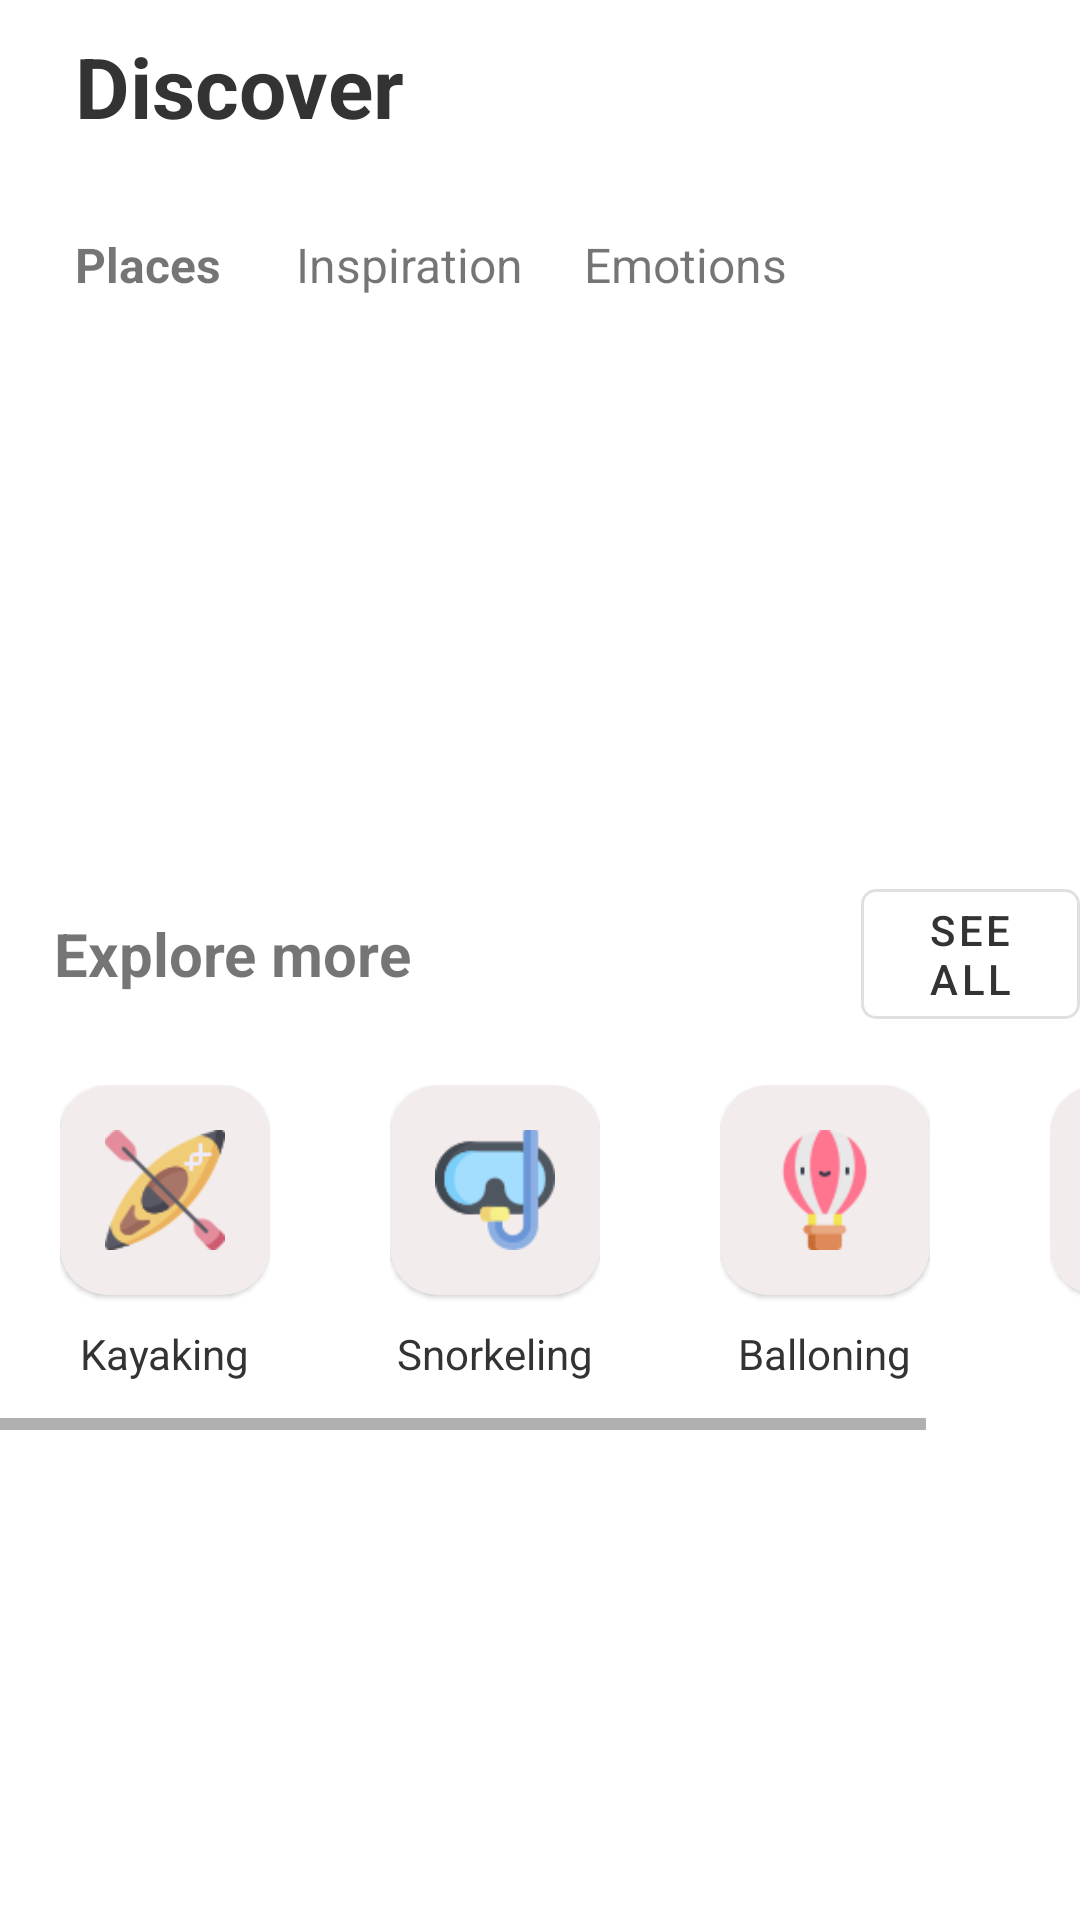

This screen was rendered from an Android layout file. Write that file and the resources it references.
<!-- AndroidManifest.xml: application theme Theme.Actividad -->
<!-- res/layout/fragment_app.xml -->
<?xml version="1.0" encoding="utf-8"?>
<androidx.constraintlayout.widget.ConstraintLayout xmlns:android="http://schemas.android.com/apk/res/android"
    xmlns:app="http://schemas.android.com/apk/res-auto"
    xmlns:tools="http://schemas.android.com/tools"
    android:layout_width="match_parent"
    android:layout_height="match_parent"
    tools:context=".FragmentsOptions.AppFragment">

    <TextView
        android:id="@+id/textView"
        android:layout_width="wrap_content"
        android:layout_height="wrap_content"
        android:layout_marginTop="10dp"
        android:text="Discover"
        android:textColor="@color/black2"
        android:textSize="28sp"
        app:layout_constraintEnd_toEndOf="parent"
        app:layout_constraintHorizontal_bias="0.10"
        app:layout_constraintStart_toStartOf="parent"
        app:layout_constraintTop_toTopOf="parent"
        android:textStyle="bold"/>

    <LinearLayout
        android:id="@+id/linearLayout5"
        android:layout_width="match_parent"
        android:layout_height="wrap_content"
        android:layout_marginTop="20dp"
        android:orientation="horizontal"
        app:layout_constraintEnd_toEndOf="parent"
        app:layout_constraintStart_toStartOf="parent"
        app:layout_constraintTop_toBottomOf="@+id/textView">

        <TextView
            android:layout_width="wrap_content"
            android:layout_height="wrap_content"
            android:layout_marginStart="20dp"
            android:padding="5dp"
            android:layout_marginVertical="5dp"
            android:text="Places"
            android:textSize="16sp"
            android:textStyle="bold" />

        <TextView
            android:layout_width="wrap_content"
            android:layout_height="wrap_content"
            android:layout_marginStart="20dp"
            android:layout_marginVertical="5dp"
            android:text="Inspiration"
            android:textSize="16sp" />

        <TextView
            android:layout_width="wrap_content"
            android:layout_height="wrap_content"
            android:layout_marginStart="20dp"
            android:layout_marginVertical="5dp"
            android:text="Emotions"
            android:textSize="16sp" />

    </LinearLayout>

    <androidx.core.widget.NestedScrollView
        android:id="@+id/horizontalScrollView"
        android:layout_width="match_parent"
        android:layout_height="wrap_content"
        android:layout_marginTop="18dp"
        app:layout_constraintEnd_toEndOf="parent"
        app:layout_constraintStart_toStartOf="parent"
        app:layout_constraintTop_toBottomOf="@+id/linearLayout5">

        <androidx.recyclerview.widget.RecyclerView
            android:id="@+id/rv"
            android:layout_width="wrap_content"
            android:layout_height="match_parent" />


    </androidx.core.widget.NestedScrollView>

    <androidx.constraintlayout.widget.ConstraintLayout
        android:layout_width="match_parent"
        android:layout_height="wrap_content"
        app:layout_constraintVertical_bias="0.50"
        app:layout_constraintBottom_toBottomOf="parent"
        app:layout_constraintEnd_toEndOf="parent"
        app:layout_constraintStart_toStartOf="parent"
        app:layout_constraintTop_toBottomOf="@+id/horizontalScrollView">

        <LinearLayout
            android:id="@+id/linearLayout3"
            android:layout_width="match_parent"
            android:layout_height="wrap_content"
            android:gravity="center_vertical"
            android:orientation="horizontal"
            app:layout_constraintStart_toStartOf="parent"
            app:layout_constraintTop_toTopOf="parent">

            <TextView
                android:layout_width="wrap_content"
                android:layout_height="wrap_content"
                android:layout_marginStart="18dp"
                android:text="Explore more"
                android:textSize="20sp"
                android:textStyle="bold" />

            <com.google.android.material.button.MaterialButton
                style="@style/Widget.MaterialComponents.Button.OutlinedButton"
                android:layout_width="wrap_content"
                android:layout_height="wrap_content"
                android:layout_marginStart="150dp"
                android:text="See all"
                android:textColor="@color/black2"
                app:cornerRadius="5dp" />

        </LinearLayout>


        <HorizontalScrollView
            android:layout_width="match_parent"
            android:layout_height="match_parent"
            app:layout_constraintBottom_toBottomOf="parent"
            app:layout_constraintTop_toBottomOf="@+id/linearLayout3">

            <LinearLayout
                android:layout_width="match_parent"
                android:layout_height="wrap_content"
                android:layout_marginVertical="16dp"
                android:orientation="horizontal">

                <LinearLayout
                    android:layout_width="wrap_content"
                    android:layout_height="wrap_content"
                    android:layout_marginStart="20dp"
                    android:orientation="vertical">
                    <com.google.android.material.card.MaterialCardView
                        android:layout_width="70dp"
                        android:layout_height="70dp"
                        android:backgroundTint="@color/blancoGrisado"
                        app:cardCornerRadius="16dp"
                        >
                        <ImageView
                            android:layout_gravity="center"
                            android:layout_width="40dp"
                            android:layout_height="40dp"
                            android:scaleType="centerCrop"
                            android:src="@drawable/kayak"
                            />

                    </com.google.android.material.card.MaterialCardView>
                    <TextView
                        android:layout_width="wrap_content"
                        android:layout_height="wrap_content"
                        android:layout_marginTop="10dp"
                        android:textColor="@color/black2"
                        android:layout_gravity="center_horizontal"
                        android:text="Kayaking"/>

                </LinearLayout>

                <LinearLayout
                    android:layout_width="wrap_content"
                    android:layout_height="wrap_content"
                    android:layout_marginStart="40dp"
                    android:orientation="vertical">
                    <com.google.android.material.card.MaterialCardView
                        android:layout_width="70dp"
                        android:layout_height="70dp"
                        android:backgroundTint="@color/blancoGrisado"
                        app:cardCornerRadius="16dp"
                        >
                        <ImageView
                            android:layout_gravity="center"
                            android:layout_width="40dp"
                            android:layout_height="40dp"
                            android:scaleType="centerCrop"
                            android:src="@drawable/snorkel"
                            />

                    </com.google.android.material.card.MaterialCardView>
                    <TextView
                        android:layout_width="wrap_content"
                        android:layout_height="wrap_content"
                        android:layout_marginTop="10dp"
                        android:textColor="@color/black2"
                        android:layout_gravity="center_horizontal"
                        android:text="Snorkeling"/>

                </LinearLayout>

                <LinearLayout
                    android:layout_width="wrap_content"
                    android:layout_height="wrap_content"
                    android:layout_marginStart="40dp"
                    android:orientation="vertical">
                    <com.google.android.material.card.MaterialCardView
                        android:layout_width="70dp"
                        android:layout_height="70dp"
                        android:backgroundTint="@color/blancoGrisado"
                        app:cardCornerRadius="16dp"
                        >
                        <ImageView
                            android:layout_gravity="center"
                            android:layout_width="40dp"
                            android:layout_height="40dp"
                            android:scaleType="centerCrop"
                            android:src="@drawable/air_hot_balloon"
                            />

                    </com.google.android.material.card.MaterialCardView>
                    <TextView
                        android:layout_width="wrap_content"
                        android:layout_height="wrap_content"
                        android:layout_marginTop="10dp"
                        android:textColor="@color/black2"
                        android:layout_gravity="center_horizontal"
                        android:text="Balloning"/>

                </LinearLayout>

                <LinearLayout
                    android:layout_width="wrap_content"
                    android:layout_height="wrap_content"
                    android:layout_marginStart="40dp"
                    android:orientation="vertical">
                    <com.google.android.material.card.MaterialCardView
                        android:layout_width="70dp"
                        android:layout_height="70dp"
                        android:backgroundTint="@color/blancoGrisado"
                        app:cardCornerRadius="16dp"
                        >
                        <ImageView
                            android:layout_gravity="center"
                            android:layout_width="40dp"
                            android:layout_height="40dp"
                            android:scaleType="centerCrop"
                            android:src="@drawable/hiking"
                            />

                    </com.google.android.material.card.MaterialCardView>
                    <TextView
                        android:layout_width="wrap_content"
                        android:layout_height="wrap_content"
                        android:layout_marginTop="10dp"
                        android:textColor="@color/black2"
                        android:layout_gravity="center_horizontal"
                        android:text="Hiking"/>

                </LinearLayout>





            </LinearLayout>


        </HorizontalScrollView>




    </androidx.constraintlayout.widget.ConstraintLayout>



</androidx.constraintlayout.widget.ConstraintLayout>
<!-- resources referenced by this layout -->
<resources>
  <color name="black2">#333</color>
  <color name="blancoGrisado">#F3ECEC</color>
  <!-- drawable air_hot_balloon: png bitmap (drawable, 2656 bytes) -->
  <!-- drawable kayak: png bitmap (drawable, 4489 bytes) -->
  <!-- drawable snorkel: png bitmap (drawable, 3067 bytes) -->
  <style name="Theme.Actividad" parent="Theme.MaterialComponents.DayNight.NoActionBar">
          
          <item name="colorPrimary">@color/black2</item>
          <item name="colorPrimaryVariant">@color/purple_700</item>
          <item name="colorOnPrimary">@color/white</item>
          
          <item name="colorSecondary">@color/teal_200</item>
          <item name="colorSecondaryVariant">@color/teal_700</item>
          <item name="colorOnSecondary">@color/black</item>
          
          <item name="android:statusBarColor" tools:targetApi="l">?attr/colorPrimaryVariant</item>
          
      </style>
  <color name="purple_700">#FF3700B3</color>
  <color name="white">#FFFFFFFF</color>
  <color name="teal_200">#FF03DAC5</color>
  <color name="teal_700">#FF018786</color>
  <color name="black">#FF000000</color>
</resources>
